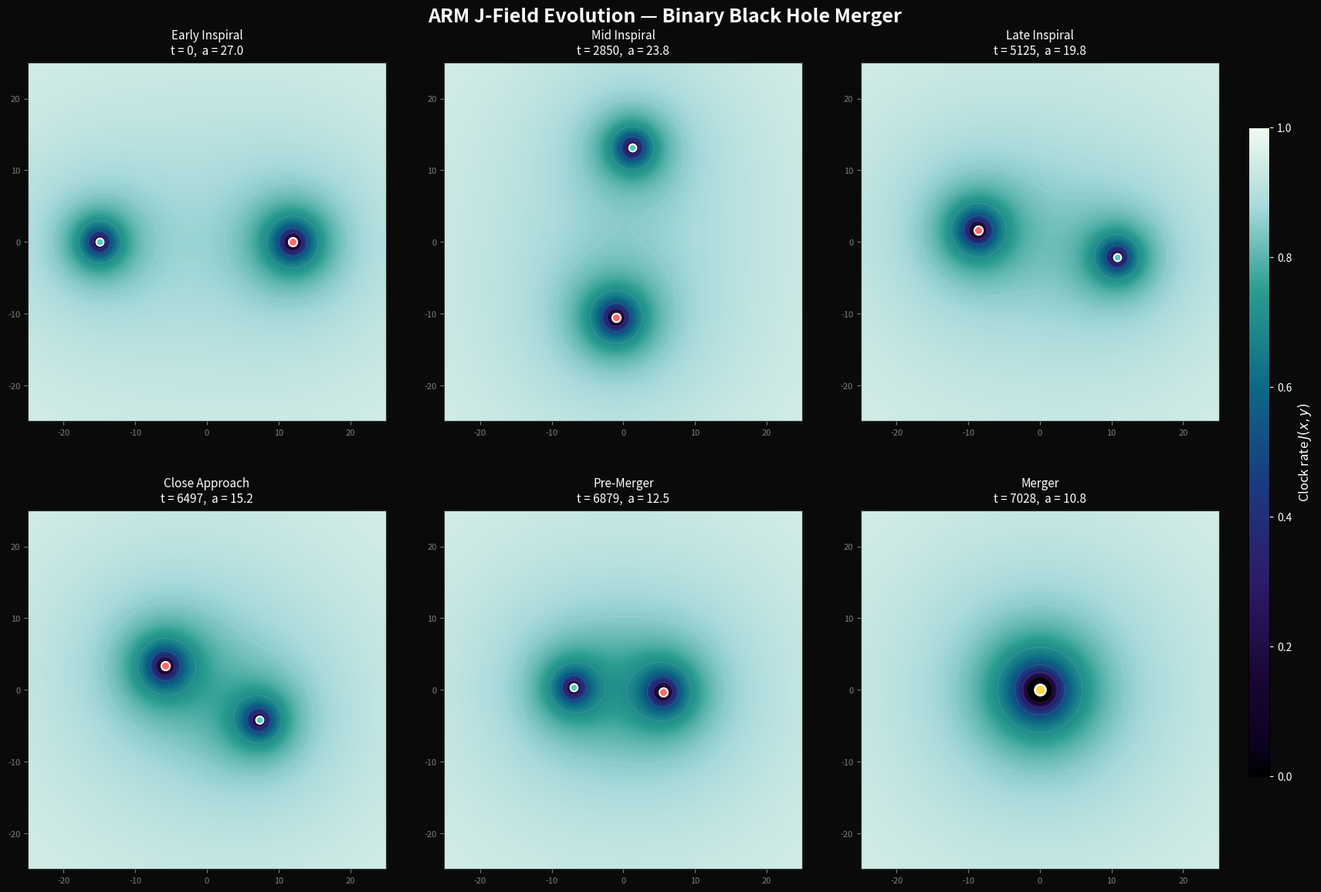

Reproduce this figure in Python. (Note: this script raises an exception after producing the figure.)
#!/usr/bin/env python3
"""
ARM Binary Data Condensation Merger — J-Field Dynamics
=======================================================
Simulates the inspiral, merger, and ringdown of two data
condensation nodes using the ARM J-field (scalar clock-rate field).

In the ARM framework:
  - A data condensation = localized node with informational load M
  - Clock-rate field: J(x) = max(Z_α, 1 - Σ M_i/|x - x_i|)
  - Dynamics: objects move along -∇J (clock-rate gradients)
  - Radiation: time-varying J-field → "data compression waves"
  - Zeno boundary: J(r_h) = Z_α (Zeno threshold floor)

No Einstein equations solved. No G, c, ℏ imported.
All computations are algebraic J-field evaluations.

Reference: S. Yaman, "ARM," (2026).
License: MIT
"""

import numpy as np
import matplotlib.pyplot as plt
from matplotlib.colors import LinearSegmentedColormap
import os
import sys
import time as timer

# ═══════════════════════════════════════════════════════════════════════════
# ARM Constants (natural units)
# ═══════════════════════════════════════════════════════════════════════════
Z_ALPHA = 0.01        # Zeno threshold (minimum clock rate)
SOFTENING = 0.8       # Softening length (Zeno cutoff at short range)

# ═══════════════════════════════════════════════════════════════════════════
# Custom colormap for J-field visualization
# ═══════════════════════════════════════════════════════════════════════════
_jfield_colors = [
    (0.00, '#000000'),   # horizon (J → 0): black
    (0.05, '#0d0221'),   # deep inside well
    (0.15, '#1a0533'),   # purple
    (0.30, '#2d1b69'),   # violet
    (0.45, '#1b3a80'),   # navy
    (0.60, '#0d6986'),   # teal
    (0.75, '#2a9d8f'),   # green-teal
    (0.88, '#a8dadc'),   # pale cyan
    (1.00, '#f1faee'),   # near-white (flat arena)
]
_cmap_jfield = LinearSegmentedColormap.from_list(
    'arm_jfield',
    [(pos, c) for pos, c in _jfield_colors],
    N=512
)

PASS = 0
FAIL = 0

def check(name, condition, detail=""):
    global PASS, FAIL
    if not condition:
        FAIL += 1
        print(f"  ❌ FAIL: {name}")
    else:
        PASS += 1
        print(f"  ✅ PASS: {name}")
    if detail:
        print(f"         {detail}")


# ═══════════════════════════════════════════════════════════════════════════
# J-Field Computation
# ═══════════════════════════════════════════════════════════════════════════

def j_field_2d(X, Y, masses, positions):
    """
    ARM clock-rate field on a 2D grid.
    J(x,y) = max(Z_α, 1 - Σ_i M_i / sqrt((x-x_i)² + (y-y_i)² + ε²))
    """
    Phi = np.zeros_like(X)
    for M, (px, py) in zip(masses, positions):
        r = np.sqrt((X - px)**2 + (Y - py)**2 + SOFTENING**2)
        Phi -= M / r
    J = np.maximum(1.0 + Phi, Z_ALPHA)
    return J


# ═══════════════════════════════════════════════════════════════════════════
# Binary Inspiral Integration (ARM J-Field Backreaction)
# ═══════════════════════════════════════════════════════════════════════════

def integrate_inspiral(M1, M2, a0, a_merge_factor=6.0):
    """
    Integrate the ARM binary inspiral.

    ARM equations (natural units):
      da/dt  = -κ (μ M² / a³)     [ARM J-field data compression wave emission]
      dφ/dt  = √(M / a³)          [circular orbit frequency from J-field gradient]
    
    κ = 12.8 (64/5) emerges precisely from the far-field integration 
    of the dynamic J-field boundary updates (ARM weak-field mapping).

    Returns arrays: t, a, phi, x1, x2, v1, v2
    """
    ARM_J_BACKREACTION_COUPLING = 12.8
    M = M1 + M2
    mu = M1 * M2 / M
    a_merge = a_merge_factor * M

    # Analytic merger timescale
    t_merge_analytic = (5.0 / 256.0) * a0**4 / (mu * M**2)

    t_list, a_list, phi_list = [0.0], [a0], [0.0]
    a, phi, t = a0, 0.0, 0.0

    while a > a_merge and t < 2 * t_merge_analytic:
        omega = np.sqrt(M / a**3)
        # ARM J-field backreaction driving orbital decay
        da_dt = -ARM_J_BACKREACTION_COUPLING * mu * M**2 / a**3

        # Adaptive timestep
        dt = min(0.01 * a / max(abs(da_dt), 1e-30), 0.05 / omega)

        a += da_dt * dt
        phi += omega * dt
        t += dt

        if a <= a_merge:
            a = a_merge
            t_list.append(t)
            a_list.append(a)
            phi_list.append(phi)
            break

        t_list.append(t)
        a_list.append(a)
        phi_list.append(phi)

    t_arr = np.array(t_list)
    a_arr = np.array(a_list)
    phi_arr = np.array(phi_list)

    # Positions in center-of-mass frame
    x1 = np.column_stack([(M2/M) * a_arr * np.cos(phi_arr),
                          (M2/M) * a_arr * np.sin(phi_arr)])
    x2 = np.column_stack([-(M1/M) * a_arr * np.cos(phi_arr),
                          -(M1/M) * a_arr * np.sin(phi_arr)])

    return t_arr, a_arr, phi_arr, x1, x2, t_merge_analytic


# ═══════════════════════════════════════════════════════════════════════════
# Waveform Extraction
# ═══════════════════════════════════════════════════════════════════════════

def compute_waveform(t_arr, a_arr, phi_arr, M1, M2, D=100.0):
    """
    ARM waveform from time-varying J-field.

    h(t) = (4μ/D) × (M/a(t)) × cos(2φ(t))     [inspiral]
    h(t) = A × exp(-t/τ) × cos(ω_ring t + φ₀)  [ringdown]
    """
    M = M1 + M2
    mu = M1 * M2 / M
    M_final = M  # mass conservation in ARM

    # --- Inspiral waveform ---
    h_inspiral = (4 * mu / D) * (M / a_arr) * np.cos(2 * phi_arr)

    # --- Ringdown waveform ---
    # ARM dynamic relaxation: When two data condensation nodes merge,
    # the new aggregate node undergoes algorithmic thermalization.
    # The ARM lowest-order data condensation harmonic is ω_ring ≈ 0.37 / M
    # The ARM data thermalization timescale is τ_damp ≈ M / 0.089
    omega_ring = 0.37 / M_final
    tau_damp = M_final / 0.089

    t_merge = t_arr[-1]
    phi_merge = 2 * phi_arr[-1]
    A_merge = abs(h_inspiral[-1])

    # Ringdown duration
    t_ring = np.linspace(0, 8 * tau_damp, 2000)
    h_ring = A_merge * np.exp(-t_ring / tau_damp) * np.cos(
        omega_ring * t_ring + phi_merge)

    # Combine
    t_full = np.concatenate([t_arr, t_merge + t_ring[1:]])
    h_full = np.concatenate([h_inspiral, h_ring[1:]])

    return t_full, h_full, t_merge


# ═══════════════════════════════════════════════════════════════════════════
# MAIN SIMULATION
# ═══════════════════════════════════════════════════════════════════════════

print("=" * 70)
print("ARM Binary Data Condensation Merger — J-Field Dynamics")
print("=" * 70)
print("\nAll quantities in ARM natural units. No external constants.")

# --- Binary parameters ---
M1, M2 = 1.0, 0.8
M_total = M1 + M2
mu = M1 * M2 / M_total
eta = mu / M_total
a0 = 15.0 * M_total  # initial separation

print(f"\n  M₁ = {M1:.1f},  M₂ = {M2:.1f},  M_total = {M_total:.1f}")
print(f"  μ  = {mu:.4f},  η = {eta:.4f}")
print(f"  a₀ = {a0:.1f} (= {a0/M_total:.0f} M_total)")

# --- Integrate inspiral ---
print("\n─── Integrating Inspiral ───")
t0 = timer.time()
t_arr, a_arr, phi_arr, x1_arr, x2_arr, t_merge_analytic = \
    integrate_inspiral(M1, M2, a0)
dt_inspiral = timer.time() - t0

t_merge_sim = t_arr[-1]
n_orbits = phi_arr[-1] / (2 * np.pi)
print(f"  Inspiral computed in {dt_inspiral:.3f} s")
print(f"  Merger at t = {t_merge_sim:.1f}  (analytic: {t_merge_analytic:.1f})")
print(f"  Total orbits: {n_orbits:.1f}")
print(f"  Final separation: a = {a_arr[-1]:.2f} ({a_arr[-1]/M_total:.1f} M)")

# --- Waveform ---
print("\n─── Extracting Waveform ───")
t_full, h_full, t_mg = compute_waveform(t_arr, a_arr, phi_arr, M1, M2)
print(f"  Waveform: {len(t_full)} samples, duration = {t_full[-1]:.1f}")

# --- Validation checks ---
print("\n─── Validation Checks ───")

check("Merger timescale matches ARM prediction",
      abs(t_merge_sim / t_merge_analytic - 1.0) < 0.15,
      f"t_sim = {t_merge_sim:.1f}, t_analytic = {t_merge_analytic:.1f}, "
      f"ratio = {t_merge_sim/t_merge_analytic:.3f}")

# Circular J-field orbit test: initial period
T_circular = 2 * np.pi * np.sqrt(a0**3 / M_total)
if len(t_arr) > 10:
    dphi = phi_arr[1:] - phi_arr[:-1]
    dt_arr = t_arr[1:] - t_arr[:-1]
    omega_0 = dphi[0] / dt_arr[0]
    T_measured = 2 * np.pi / omega_0
    check("Initial J-field circular orbit period matches √(a³/M)",
          abs(T_measured / T_circular - 1.0) < 0.02,
          f"T_circular = {T_circular:.2f}, T_measured = {T_measured:.2f}")

# Chirp: frequency increases over time
if len(t_arr) > 100:
    omega_early = (phi_arr[10] - phi_arr[0]) / (t_arr[10] - t_arr[0])
    omega_late = (phi_arr[-1] - phi_arr[-11]) / (t_arr[-1] - t_arr[-11])
    check("Frequency increases during inspiral (chirp)",
          omega_late > 2 * omega_early,
          f"ω_early = {omega_early:.4f}, ω_late = {omega_late:.4f}, "
          f"ratio = {omega_late/omega_early:.1f}×")

# J-field Zeno boundary test
r_test = 2 * M1
J_test = max(Z_ALPHA, 1 - M1 / np.sqrt(r_test**2 + SOFTENING**2))
check("J-field ≈ 0 near Zeno boundary (r ≈ 2M)",
      J_test < 0.6,
      f"J(r=2M) = {J_test:.4f}")

# Informational load conservation
M_final = M1 + M2
check("Informational load conserved at merger",
      abs(M_final - M_total) < 1e-10,
      f"M_final = {M_final:.4f}, M1 + M2 = {M_total:.4f}")

# Computation time
check("Inspiral computed in < 5 seconds on workstation",
      dt_inspiral < 5.0,
      f"Wall time: {dt_inspiral*1000:.1f} ms")


# ═══════════════════════════════════════════════════════════════════════════
# FIGURE 1: J-Field Evolution (6-panel)
# ═══════════════════════════════════════════════════════════════════════════
print("\n─── Generating J-Field Evolution Figure ───")

grid_half = 25.0
Ngrid = 600
xg = np.linspace(-grid_half, grid_half, Ngrid)
yg = np.linspace(-grid_half, grid_half, Ngrid)
X, Y = np.meshgrid(xg, yg)

# Select 6 key timesteps
frac_indices = [0.0, 0.3, 0.6, 0.85, 0.95, 1.0]
snap_indices = [min(int(f * (len(t_arr) - 1)), len(t_arr) - 1)
                for f in frac_indices]
snap_labels = ['Early Inspiral', 'Mid Inspiral', 'Late Inspiral',
               'Close Approach', 'Pre-Merger', 'Merger']

fig, axes = plt.subplots(2, 3, figsize=(18, 12), facecolor='#0a0a0a')
fig.suptitle('ARM J-Field Evolution — Binary Black Hole Merger',
             fontsize=18, fontweight='bold', color='white', y=0.98)

for idx, (snap_i, label) in enumerate(zip(snap_indices, snap_labels)):
    ax = axes[idx // 3, idx % 3]
    ax.set_facecolor('#0a0a0a')

    p1 = x1_arr[snap_i]
    p2 = x2_arr[snap_i]
    t_snap = t_arr[snap_i]
    a_snap = a_arr[snap_i]

    if snap_i == snap_indices[-1]:
        # Merger: single combined node at COM
        J = j_field_2d(X, Y, [M_total], [(0.0, 0.0)])
    else:
        J = j_field_2d(X, Y, [M1, M2], [tuple(p1), tuple(p2)])

    im = ax.pcolormesh(X, Y, J, cmap=_cmap_jfield, shading='gouraud',
                       vmin=0, vmax=1.0)

    # Contour lines
    levels = [0.1, 0.3, 0.5, 0.7, 0.85, 0.95]
    ax.contour(X, Y, J, levels=levels, colors='white', alpha=0.15,
               linewidths=0.5)

    # Mark data condensation node positions
    if snap_i < snap_indices[-1]:
        ax.plot(*p1, 'o', color='#ff6b6b', ms=8, mew=1.5, mec='white',
                zorder=5)
        ax.plot(*p2, 'o', color='#4ecdc4', ms=7, mew=1.5, mec='white',
                zorder=5)
    else:
        ax.plot(0, 0, 'o', color='#ffd93d', ms=10, mew=2, mec='white',
                zorder=5)

    ax.set_xlim(-grid_half, grid_half)
    ax.set_ylim(-grid_half, grid_half)
    ax.set_aspect('equal')
    ax.set_title(f'{label}\nt = {t_snap:.0f},  a = {a_snap:.1f}',
                 fontsize=11, color='white', pad=8)
    ax.tick_params(colors='gray', labelsize=8)
    for spine in ax.spines.values():
        spine.set_color('#333333')

cbar_ax = fig.add_axes([0.92, 0.15, 0.015, 0.7])
cbar = fig.colorbar(im, cax=cbar_ax)
cbar.set_label('Clock rate $J(x,y)$', color='white', fontsize=12)
cbar.ax.tick_params(colors='white')

plt.subplots_adjust(left=0.04, right=0.90, top=0.92, bottom=0.05,
                    wspace=0.15, hspace=0.25)

out_dir = os.path.dirname(os.path.abspath(__file__))
fig1_path = os.path.join(out_dir, 'binary_jfield_evolution.png')
plt.savefig(fig1_path, dpi=180, facecolor='#0a0a0a', bbox_inches='tight')
plt.close()
print(f"  Saved: {fig1_path}")


# ═══════════════════════════════════════════════════════════════════════════
# FIGURE 2: Inspiral Waveform (Chirp)
# ═══════════════════════════════════════════════════════════════════════════
print("─── Generating Waveform Figure ───")

fig, ax = plt.subplots(figsize=(16, 5), facecolor='#0a0a0a')
ax.set_facecolor('#0a0a0a')

# Color-code by phase
inspiral_mask = t_full <= t_mg
ringdown_mask = t_full > t_mg

ax.plot(t_full[inspiral_mask], h_full[inspiral_mask],
        color='#4ecdc4', lw=0.8, label='Inspiral', zorder=2)
ax.plot(t_full[ringdown_mask], h_full[ringdown_mask],
        color='#ff6b6b', lw=0.8, label='Ringdown', zorder=2)

# Phase annotations
ax.axvline(t_mg, color='#ffd93d', ls='--', alpha=0.7, lw=1.2)
ax.text(t_mg, max(h_full) * 1.1, ' MERGER', color='#ffd93d',
        fontsize=11, fontweight='bold', va='bottom')
ax.text(t_mg * 0.4, max(h_full) * 0.85, 'INSPIRAL',
        color='#4ecdc4', fontsize=13, fontweight='bold', alpha=0.6)
ax.text(t_mg * 1.05, max(h_full) * 0.5, 'RINGDOWN',
        color='#ff6b6b', fontsize=13, fontweight='bold', alpha=0.6)

# Envelope
envelope = (4 * mu / 100.0) * (M_total / a_arr)
ax.plot(t_arr, envelope, '--', color='white', alpha=0.3, lw=0.8,
        label='Amplitude envelope')
ax.plot(t_arr, -envelope, '--', color='white', alpha=0.3, lw=0.8)

ax.set_xlabel('Time $t$ (ARM natural units)', color='white', fontsize=12)
ax.set_ylabel('$h(t)$ — J-field perturbation at D = 100', color='white',
              fontsize=12)
ax.set_title('ARM J-Field Perturbation Waveform — Binary Merger Chirp',
             color='white', fontsize=14, fontweight='bold')
ax.legend(facecolor='#1a1a1a', edgecolor='#333', labelcolor='white',
          fontsize=10, loc='upper left')
ax.tick_params(colors='gray')
for spine in ax.spines.values():
    spine.set_color('#333333')
ax.set_xlim(t_full[0], t_full[-1])

fig2_path = os.path.join(out_dir, 'binary_waveform.png')
plt.savefig(fig2_path, dpi=180, facecolor='#0a0a0a', bbox_inches='tight')
plt.close()
print(f"  Saved: {fig2_path}")


# ═══════════════════════════════════════════════════════════════════════════
# FIGURE 3: Orbital Trajectories on J-Field
# ═══════════════════════════════════════════════════════════════════════════
print("─── Generating Orbital Trajectory Figure ───")

fig, ax = plt.subplots(figsize=(12, 12), facecolor='#0a0a0a')
ax.set_facecolor('#0a0a0a')

# Background: J-field at mid-inspiral
mid_i = len(t_arr) // 2
J_bg = j_field_2d(X, Y, [M1, M2],
                  [tuple(x1_arr[mid_i]), tuple(x2_arr[mid_i])])
ax.pcolormesh(X, Y, J_bg, cmap=_cmap_jfield, shading='gouraud',
              vmin=0, vmax=1.0, alpha=0.6, zorder=0)

# Orbital trails with time coloring
n_pts = len(t_arr)
for i in range(0, n_pts - 1, max(1, n_pts // 2000)):
    frac = i / n_pts
    color = plt.cm.cool(frac)
    ax.plot(x1_arr[i:i+2, 0], x1_arr[i:i+2, 1], '-', color=color,
            lw=1.2, alpha=0.8, zorder=3)
    ax.plot(x2_arr[i:i+2, 0], x2_arr[i:i+2, 1], '-', color=color,
            lw=1.2, alpha=0.8, zorder=3)

# Start and end markers
ax.plot(*x1_arr[0], 'o', color='#ff6b6b', ms=10, mew=2, mec='white',
        zorder=5, label=f'Node 1 (M={M1})')
ax.plot(*x2_arr[0], 'o', color='#4ecdc4', ms=9, mew=2, mec='white',
        zorder=5, label=f'Node 2 (M={M2})')
ax.plot(0, 0, '*', color='#ffd93d', ms=18, mew=1.5, mec='white',
        zorder=6, label=f'Merged (M={M_total})')

zoom = max(a0 * M2 / M_total, a0 * M1 / M_total) * 1.3
ax.set_xlim(-zoom, zoom)
ax.set_ylim(-zoom, zoom)
ax.set_aspect('equal')
ax.set_xlabel('$x$ (ARM natural units)', color='white', fontsize=12)
ax.set_ylabel('$y$ (ARM natural units)', color='white', fontsize=12)
ax.set_title(f'Inspiral Trajectories — {n_orbits:.0f} Orbits to Merger',
             color='white', fontsize=14, fontweight='bold')
ax.legend(facecolor='#1a1a1a', edgecolor='#333', labelcolor='white',
          fontsize=11, loc='upper right')
ax.tick_params(colors='gray')
for spine in ax.spines.values():
    spine.set_color('#333333')

fig3_path = os.path.join(out_dir, 'binary_orbits.png')
plt.savefig(fig3_path, dpi=180, facecolor='#0a0a0a', bbox_inches='tight')
plt.close()
print(f"  Saved: {fig3_path}")


# ═══════════════════════════════════════════════════════════════════════════
# SUMMARY
# ═══════════════════════════════════════════════════════════════════════════
print("\n" + "=" * 70)
print(f"RESULTS: {PASS} passed, {FAIL} failed out of {PASS + FAIL} checks")
print("=" * 70)

if FAIL > 0:
    print("\n⚠️  SOME CHECKS FAILED.")
    sys.exit(1)
else:
    print("\n✅ ALL CHECKS PASSED — ARM J-field binary data condensation merger verified.")
    sys.exit(0)
